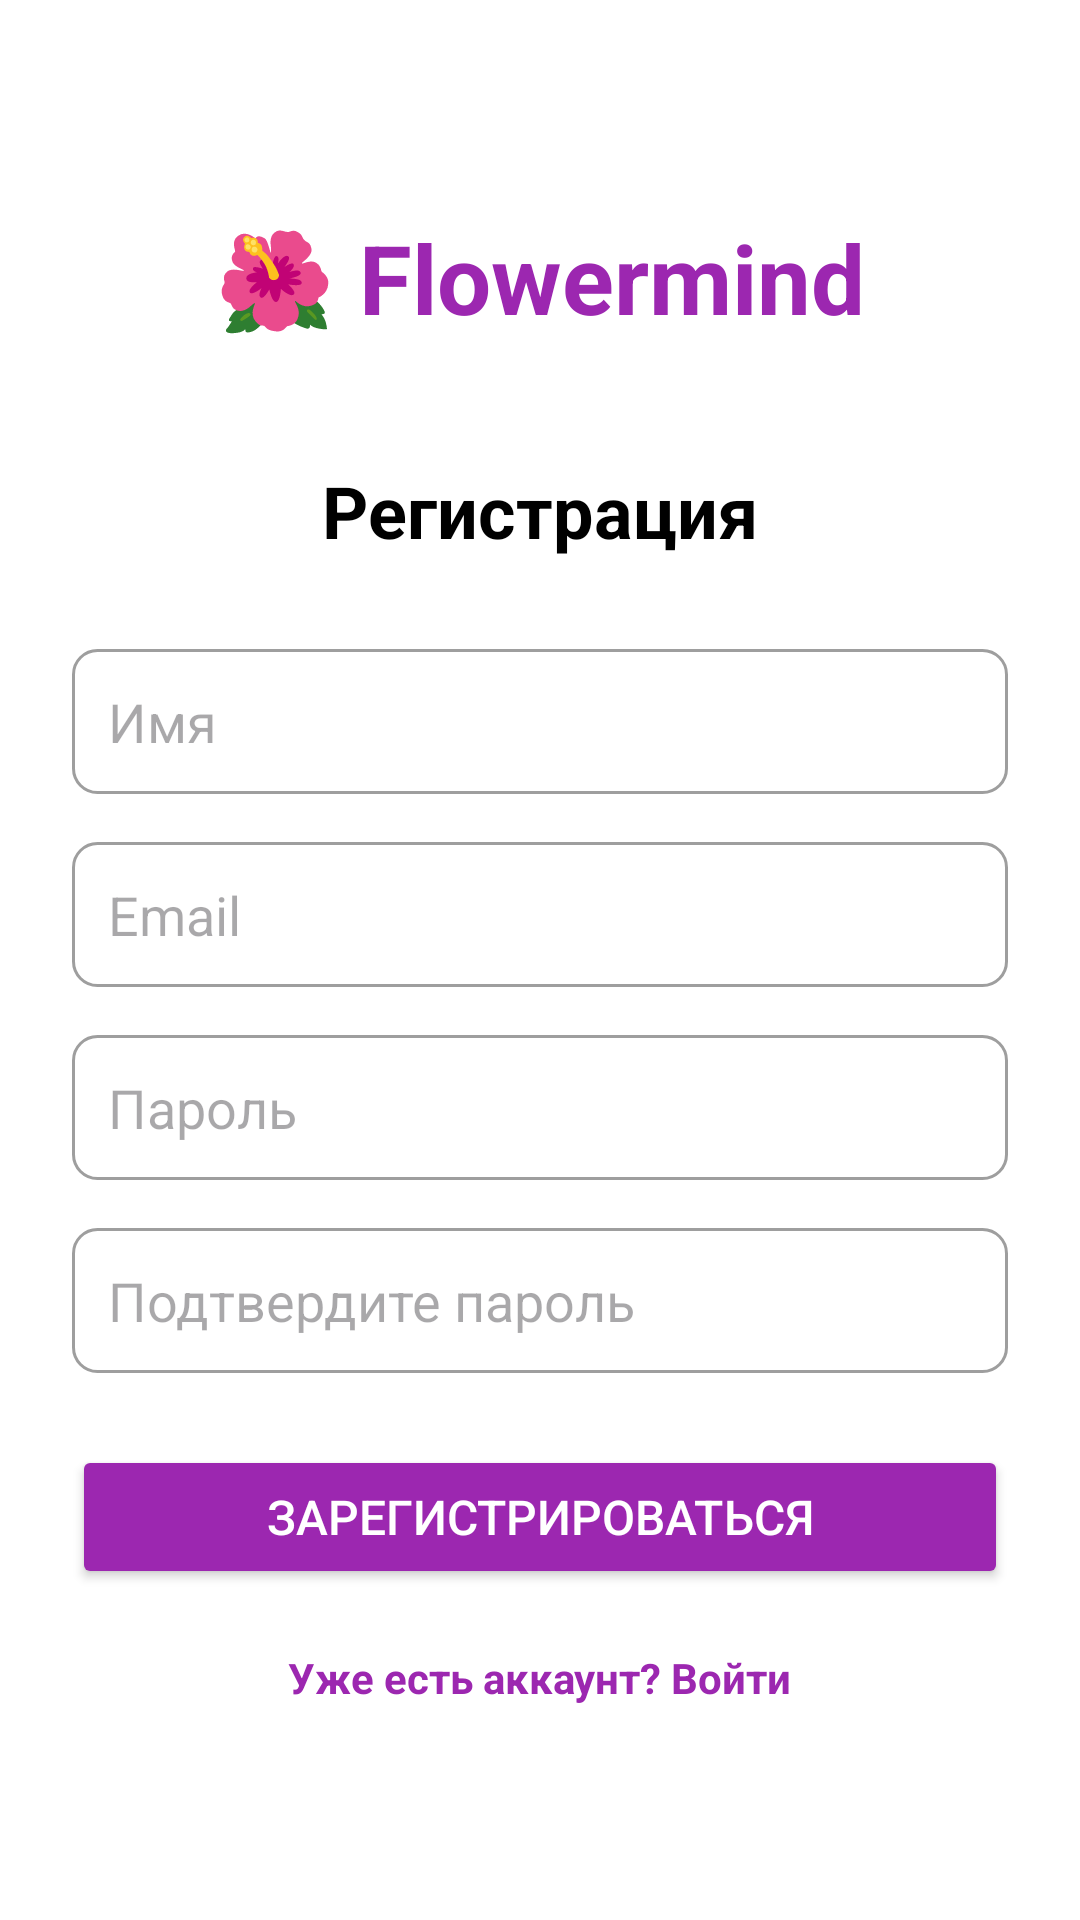

Produce the Android XML layout that renders to this screen, including the resource entries it uses.
<!-- AndroidManifest.xml: application theme Theme.Flowersarg -->
<!-- res/layout/activity_register.xml -->
<?xml version="1.0" encoding="utf-8"?>
<ScrollView xmlns:android="http://schemas.android.com/apk/res/android"
    android:layout_width="match_parent"
    android:layout_height="match_parent"
    android:background="@color/white"
    android:padding="24dp"
    android:fillViewport="true">

    <LinearLayout
        android:layout_width="match_parent"
        android:layout_height="wrap_content"
        android:orientation="vertical"
        android:gravity="center">

        
        <TextView
            android:layout_width="wrap_content"
            android:layout_height="wrap_content"
            android:text="🌺 Flowermind"
            android:textSize="32sp"
            android:textColor="@color/purple_500"
            android:textStyle="bold"
            android:layout_marginBottom="40dp" />

        
        <TextView
            android:layout_width="wrap_content"
            android:layout_height="wrap_content"
            android:text="Регистрация"
            android:textSize="24sp"
            android:textColor="@color/black"
            android:textStyle="bold"
            android:layout_marginBottom="30dp" />

        
        <EditText
            android:id="@+id/etName"
            android:layout_width="match_parent"
            android:layout_height="wrap_content"
            android:layout_marginBottom="16dp"
            android:hint="Имя"
            android:background="@drawable/edit_text_background" />

        
        <EditText
            android:id="@+id/etEmail"
            android:layout_width="match_parent"
            android:layout_height="wrap_content"
            android:layout_marginBottom="16dp"
            android:hint="Email"
            android:inputType="textEmailAddress"
            android:background="@drawable/edit_text_background" />

        
        <EditText
            android:id="@+id/etPassword"
            android:layout_width="match_parent"
            android:layout_height="wrap_content"
            android:layout_marginBottom="16dp"
            android:hint="Пароль"
            android:inputType="textPassword"
            android:background="@drawable/edit_text_background" />

        
        <EditText
            android:id="@+id/etConfirmPassword"
            android:layout_width="match_parent"
            android:layout_height="wrap_content"
            android:layout_marginBottom="24dp"
            android:hint="Подтвердите пароль"
            android:inputType="textPassword"
            android:background="@drawable/edit_text_background" />

        
        <Button
            android:id="@+id/btnRegister"
            android:layout_width="match_parent"
            android:layout_height="wrap_content"
            android:text="Зарегистрироваться"
            android:backgroundTint="@color/purple_500"
            android:textColor="@color/white"
            android:textSize="16sp" />

        
        <TextView
            android:id="@+id/tvLogin"
            android:layout_width="wrap_content"
            android:layout_height="wrap_content"
            android:layout_marginTop="20dp"
            android:text="Уже есть аккаунт? Войти"
            android:textColor="@color/purple_500"
            android:textStyle="bold" />

    </LinearLayout>

</ScrollView>
<!-- resources referenced by this layout -->
<resources>
  <color name="black">#000000</color>
  <color name="purple_500">#9C27B0</color>
  <color name="white">#FFFFFF</color>
  <!-- drawable edit_text_background (drawable) -->
  <?xml version="1.0" encoding="utf-8"?>
  <shape xmlns:android="http://schemas.android.com/apk/res/android">
      <solid android:color="@color/white" />
      <stroke
          android:width="1dp"
          android:color="@color/gray" />
      <corners android:radius="8dp" />
      <padding
          android:left="12dp"
          android:top="12dp"
          android:right="12dp"
          android:bottom="12dp" />
  </shape>
  <style name="Theme.Flowersarg" parent="Base.Theme.Flowersarg" />
  <color name="gray">#9E9E9E</color>
  <style name="Base.Theme.Flowersarg" parent="Theme.Material3.DayNight.NoActionBar">
          
          
      </style>
</resources>
